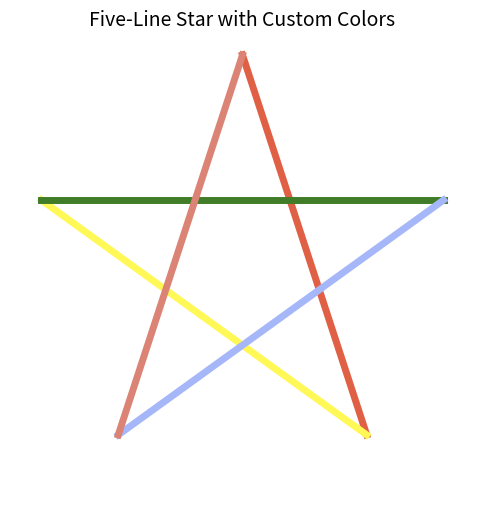

The script that saved this image:
import matplotlib.pyplot as plt
import numpy as np

angles = [np.pi/2 - i * (4 * np.pi / 5) for i in range(6)]
x = np.cos(angles)
y = np.sin(angles)

colors = ['#E06045', '#FFF856', '#417D28', '#A5B7F8', '#DB8375']

plt.figure(figsize=(6, 6))

for i in range(5):
    plt.plot(x[i:i+2], y[i:i+2], color=colors[i], linewidth=5)

plt.title("Five-Line Star with Custom Colors", fontsize=14)
plt.xlim(-1.1, 1.1)
plt.ylim(-1.1, 1.1)
plt.axis('off')

plt.show()
